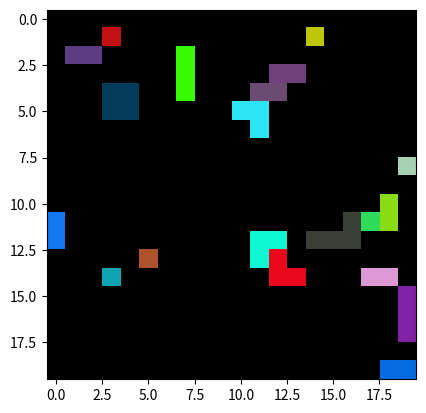
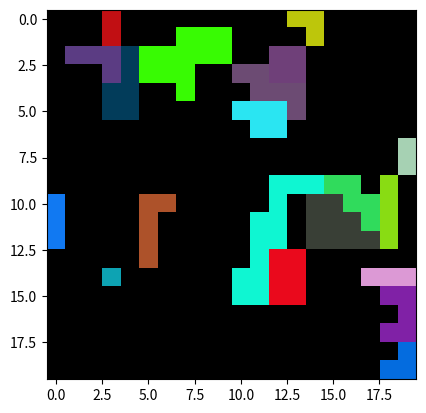
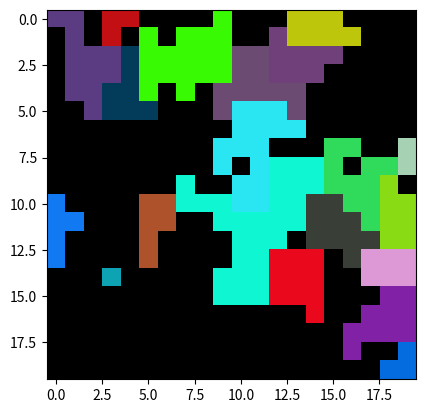
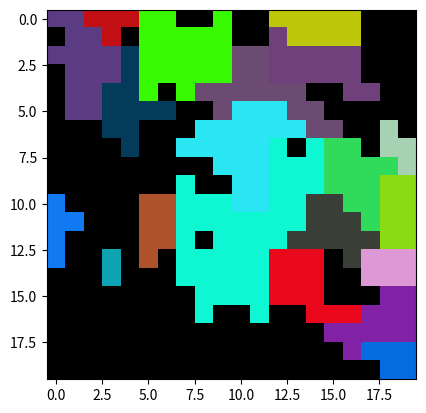
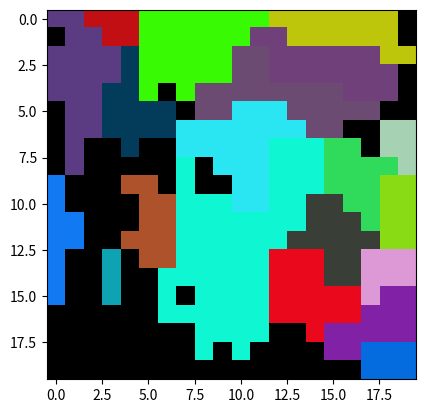
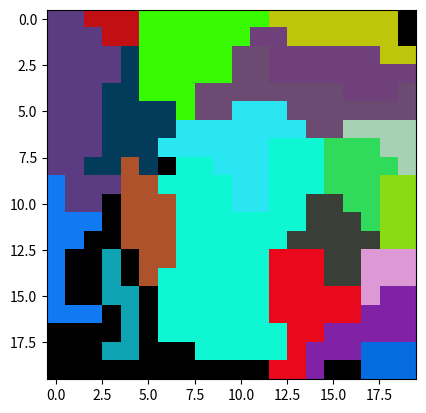
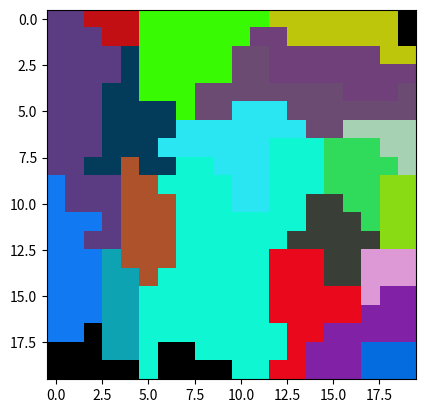
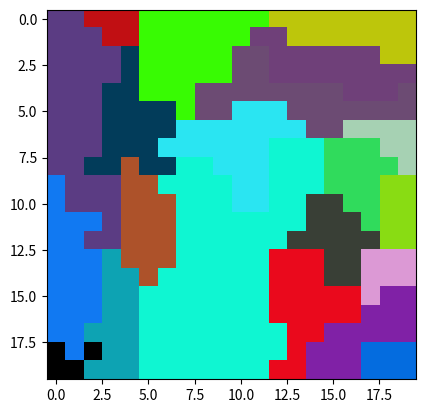
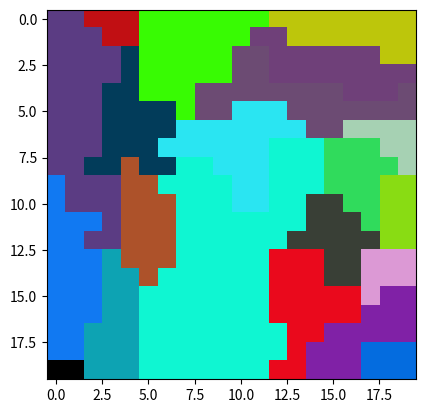
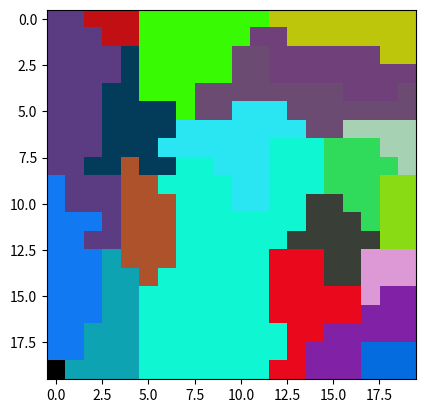

Generate these figures, in order, with matplotlib:
import numpy as np
import matplotlib.pyplot as plt
class Province:
    '''Province class that contains the number of borders and contained resources'''
    res = 0
    borders = 0
    def __init__(self):
        pass

class Actor:
    '''Actor class that contains the ID, capital position and dictionaries of its
    provinces and borders'''
    def __init__(self,actorNum,pos):
        self.actorNum = actorNum
        self.capital = pos
        self.provinces = {}
        self.borders = {pos: Province()}
        self.probexpand = 0.5 # probability to expand

    def addProvince(self,pos, province,warObj):
        numborders = warObj.numBorder(self.actorNum,pos)#get number of borders
        warObj.image[pos[0],pos[1],:] = warObj.dictCols[self.actorNum]#reset value in color map
        province.borders = numborders
        if numborders:#add t dictionaries
            self.borders[pos] = province
        self.provinces[pos] = province

    def removeProvince(self,pos):#pretty straightforward. removes from dictionaries and returns province
        if pos in self.borders:
            borders.pop(pos)
        return provinces.pop(pos)




class War2D:
    """Implements Conway's Game of Life."""
    initStage= True
    def __init__(self, boardSize, numberPlayers):
        """Initializes the attributes.

        """
        self.boardSize = boardSize
        self.numberPlayers = numberPlayers
        self.npBoard = np.zeros((boardSize,boardSize), np.uint32)#board of actor ID and positions of provinces
        self.actorDict = {}
        self.dictCols = {0:(0.,0.,0.)}#dictionary relating actor ID and color
        positions = np.random.choice(boardSize*boardSize, numberPlayers)#randomly initialize actors
        for i,v in enumerate(positions):#make the actors and add them to variables
            pos = (v%boardSize,v//boardSize)
            self.actorDict[i+1] = Actor(i+1,pos)
            self.npBoard[pos] = i+1
            self.dictCols[i+1] = [np.random.ranf(),np.random.ranf(),np.random.ranf()]

        self.image = np.zeros((boardSize, boardSize,3), np.float32)#create graphical display board
        for i,v in enumerate(self.npBoard):
            for j,w in enumerate(v):
                self.image[i,j,:] = self.dictCols[w]
        print(self.image)

    def show(self):#show the current state of the board
        plt.imshow(self.image)
        plt.show()
    def getneighbors(self,pos):#get the neighbors of a position
        boolarr = [pos[0]>0,pos[0]<self.boardSize-1,pos[1]>0,pos[1]<self.boardSize-1]
        posarr = [(pos[0]-1,pos[1]),(pos[0]+1,pos[1]),(pos[0],pos[1]-1),(pos[0],pos[1]+1)]
        return [posarr[i] for i,v in enumerate(boolarr) if v]

    def numBorder(self,num, pos):#get the neighbors that are different from the given number
        if self.npBoard[pos] != num:
            print(self.npBoard[pos])
            print(num)
            print('ACTOR NUM DOES NOT MATCH POS')
        neighbors = self.getneighbors(pos)
        borders = 0
        for i in neighbors:
            if self.npBoard[i] != num:
                borders += 1
        return borders

    def numZero(self,pos):#get unoccupied neighbors
        neighbors = self.getneighbors(pos)
        borders = []
        for i in neighbors:
            if self.npBoard[i] == 0:
                borders.append(i)
        return borders


    def step(self):
        """Executes one time step."""
        if self.initStage:
            for i in self.actorDict.values():#loop through and expand actors. should be shuffled in future
                self.actorExpand(i)

    def actorExpand(self,actor):
        borderList = list(actor.borders.keys())
        for i in borderList:
            pBool, pos = self.provinceExpand(i, actor.actorNum,actor.probexpand)
            while pBool:#keep expanding until the probablity returns false
                self.npBoard[pos] = actor.actorNum
                actor.addProvince(pos, Province(),self)
                pBool, pos = self.provinceExpand(pos, actor.actorNum,actor.probexpand)

    def provinceExpand(self,pos, num,prob):
        if prob < np.random.ranf():
            borderList = self.numZero(pos)
            if len(borderList):
                choice = np.random.choice(len(borderList),1)
                return True, borderList[choice[0]]
        return False, None

if __name__ == "__main__":

    mywar = War2D(20, 20)
    for i in range(10):
        mywar.step()
        mywar.show()
